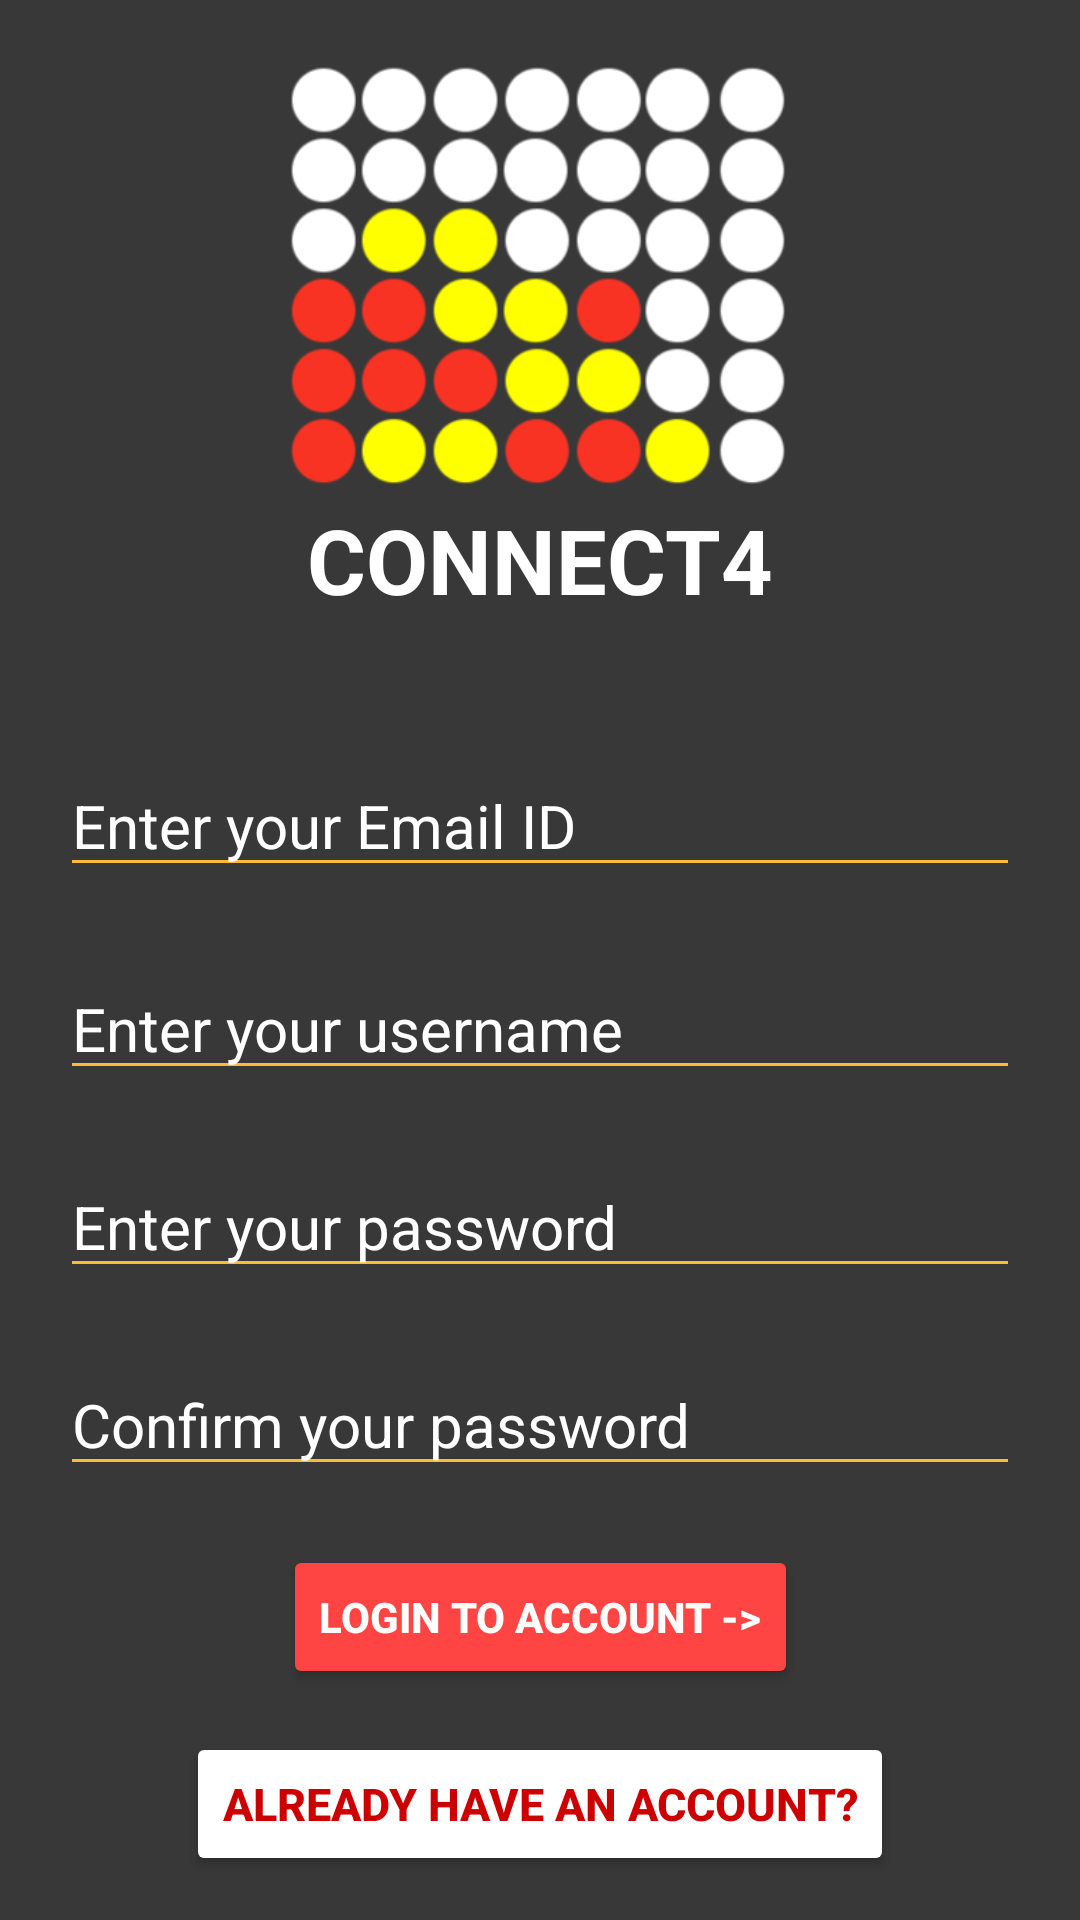

Here is an Android app screen rendered from its layout file. Give the layout XML and the strings, colors and styles it references.
<!-- AndroidManifest.xml: activity theme splashScreen -->
<!-- res/layout/activity_signup.xml -->
<?xml version="1.0" encoding="utf-8"?>
<androidx.constraintlayout.widget.ConstraintLayout xmlns:android="http://schemas.android.com/apk/res/android"
    xmlns:app="http://schemas.android.com/apk/res-auto"
    xmlns:tools="http://schemas.android.com/tools"
    android:id="@+id/relativeLayout3"
    android:layout_width="match_parent"
    android:layout_height="match_parent"
    android:background="@color/colorScreen">

    <ImageView
        android:id="@+id/iv_logo"
        android:layout_width="225dp"
        android:layout_height="148dp"
        android:foregroundGravity="center"
        android:src="@drawable/connect4_icon"
        app:layout_constraintBottom_toBottomOf="parent"
        app:layout_constraintEnd_toEndOf="parent"
        app:layout_constraintLeft_toLeftOf="parent"
        app:layout_constraintRight_toRightOf="parent"
        app:layout_constraintStart_toStartOf="parent"
        app:layout_constraintTop_toTopOf="parent"
        app:layout_constraintVertical_bias="0.037"></ImageView>
    <TextView
        android:id="@+id/textView7"
        android:layout_width="wrap_content"
        android:layout_height="wrap_content"
        android:text="CONNECT4"
        android:textColor="@android:color/white"
        android:textSize="30dp"
        android:textStyle="bold"
        app:layout_constraintBottom_toTopOf="@+id/ed_username1"
        app:layout_constraintEnd_toEndOf="parent"
        app:layout_constraintLeft_toLeftOf="parent"
        app:layout_constraintRight_toRightOf="parent"
        app:layout_constraintStart_toStartOf="parent"
        app:layout_constraintTop_toBottomOf="@+id/iv_logo"
        app:layout_constraintVertical_bias="0.0"></TextView>

    <EditText
        android:id="@+id/ed_email"
        android:layout_width="320dp"
        android:layout_height="wrap_content"
        android:backgroundTint="@android:color/holo_orange_light"
        android:hint="Enter your Email ID"
        android:textColor="@android:color/white"
        android:textColorHint="@android:color/white"
        android:textSize="20dp"
        android:textStyle="normal"
        app:layout_constraintBottom_toBottomOf="parent"
        app:layout_constraintEnd_toEndOf="parent"
        app:layout_constraintLeft_toLeftOf="parent"
        app:layout_constraintRight_toRightOf="parent"
        app:layout_constraintStart_toStartOf="parent"
        app:layout_constraintTop_toBottomOf="@+id/textView7"
        app:layout_constraintVertical_bias="0.116"></EditText>

    <EditText
        android:id="@+id/ed_username"
        android:layout_width="320dp"
        android:layout_height="wrap_content"
        android:layout_marginTop="22dp"
        android:backgroundTint="@android:color/holo_orange_light"
        android:hint="Enter your username"
        android:textColor="@android:color/white"
        android:textColorHint="@android:color/white"
        android:textSize="20dp"
        android:textStyle="normal"
        app:layout_constraintBottom_toBottomOf="parent"
        app:layout_constraintEnd_toEndOf="parent"
        app:layout_constraintLeft_toLeftOf="parent"
        app:layout_constraintRight_toRightOf="parent"
        app:layout_constraintStart_toStartOf="parent"
        app:layout_constraintTop_toBottomOf="@+id/ed_email"
        app:layout_constraintVertical_bias="0.006"></EditText>

    <EditText
        android:id="@+id/ed_password"
        android:layout_width="320dp"
        android:layout_height="wrap_content"
        android:layout_marginTop="22dp"
        android:backgroundTint="@android:color/holo_orange_light"
        android:hint="Enter your password"
        android:inputType="textPassword"
        android:textColor="@android:color/white"
        android:textColorHint="@android:color/white"
        android:textSize="20dp"
        android:textStyle="normal"
        app:layout_constraintBottom_toBottomOf="parent"
        app:layout_constraintEnd_toEndOf="parent"
        app:layout_constraintLeft_toLeftOf="parent"
        app:layout_constraintRight_toRightOf="parent"
        app:layout_constraintStart_toStartOf="parent"
        app:layout_constraintTop_toBottomOf="@+id/ed_username"
        app:layout_constraintVertical_bias="0.0"></EditText>

    <EditText
        android:id="@+id/ed_confirm"
        android:layout_width="320dp"
        android:layout_height="wrap_content"

        android:layout_marginTop="22dp"
        android:backgroundTint="@android:color/holo_orange_light"
        android:hint="Confirm your password"
        android:inputType="textPassword"
        android:textColor="@android:color/white"
        android:textColorHint="@android:color/white"
        android:textSize="20dp"
        android:textStyle="normal"
        app:layout_constraintBottom_toBottomOf="parent"
        app:layout_constraintEnd_toEndOf="parent"
        app:layout_constraintLeft_toLeftOf="parent"
        app:layout_constraintRight_toRightOf="parent"
        app:layout_constraintStart_toStartOf="parent"
        app:layout_constraintTop_toBottomOf="@+id/ed_password"
        app:layout_constraintVertical_bias="0.0"></EditText>

    <Button
        android:id="@+id/btn_signup"
        android:layout_width="wrap_content"
        android:layout_height="wrap_content"
        android:layout_marginTop="5dp"
        android:backgroundTint="@android:color/holo_red_light"
        android:text="Login to Account ->"
        android:textColor="@android:color/white"
        android:textStyle="bold"
        app:layout_constraintBottom_toTopOf="@+id/btn_login"
        app:layout_constraintEnd_toEndOf="parent"
        app:layout_constraintLeft_toLeftOf="parent"
        app:layout_constraintRight_toRightOf="parent"
        app:layout_constraintStart_toStartOf="parent"
        app:layout_constraintTop_toBottomOf="@+id/ed_confirm"
        app:layout_constraintVertical_bias="0.3"></Button>

    <Button
        android:id="@+id/btn_login"
        android:layout_width="wrap_content"
        android:layout_height="wrap_content"
        android:layout_marginTop="0sp"
        android:backgroundTint="@android:color/white"
        android:text="Already have an account?"
        android:textColor="@android:color/holo_red_dark"
        android:textSize="15dp"
        android:textStyle="bold"
        app:layout_constraintBottom_toBottomOf="parent"
        app:layout_constraintEnd_toEndOf="parent"
        app:layout_constraintLeft_toLeftOf="parent"
        app:layout_constraintRight_toRightOf="parent"
        app:layout_constraintStart_toStartOf="parent"
        app:layout_constraintTop_toBottomOf="@+id/btn_signup">
        >
    </Button>

</androidx.constraintlayout.widget.ConstraintLayout>
<!-- resources referenced by this layout -->
<resources>
  <color name="colorScreen">#383838</color>
  <!-- drawable connect4_icon: png bitmap (drawable, 31962 bytes) -->
  <style name="splashScreen" parent="Theme.AppCompat.Light.NoActionBar">    </style>
</resources>
